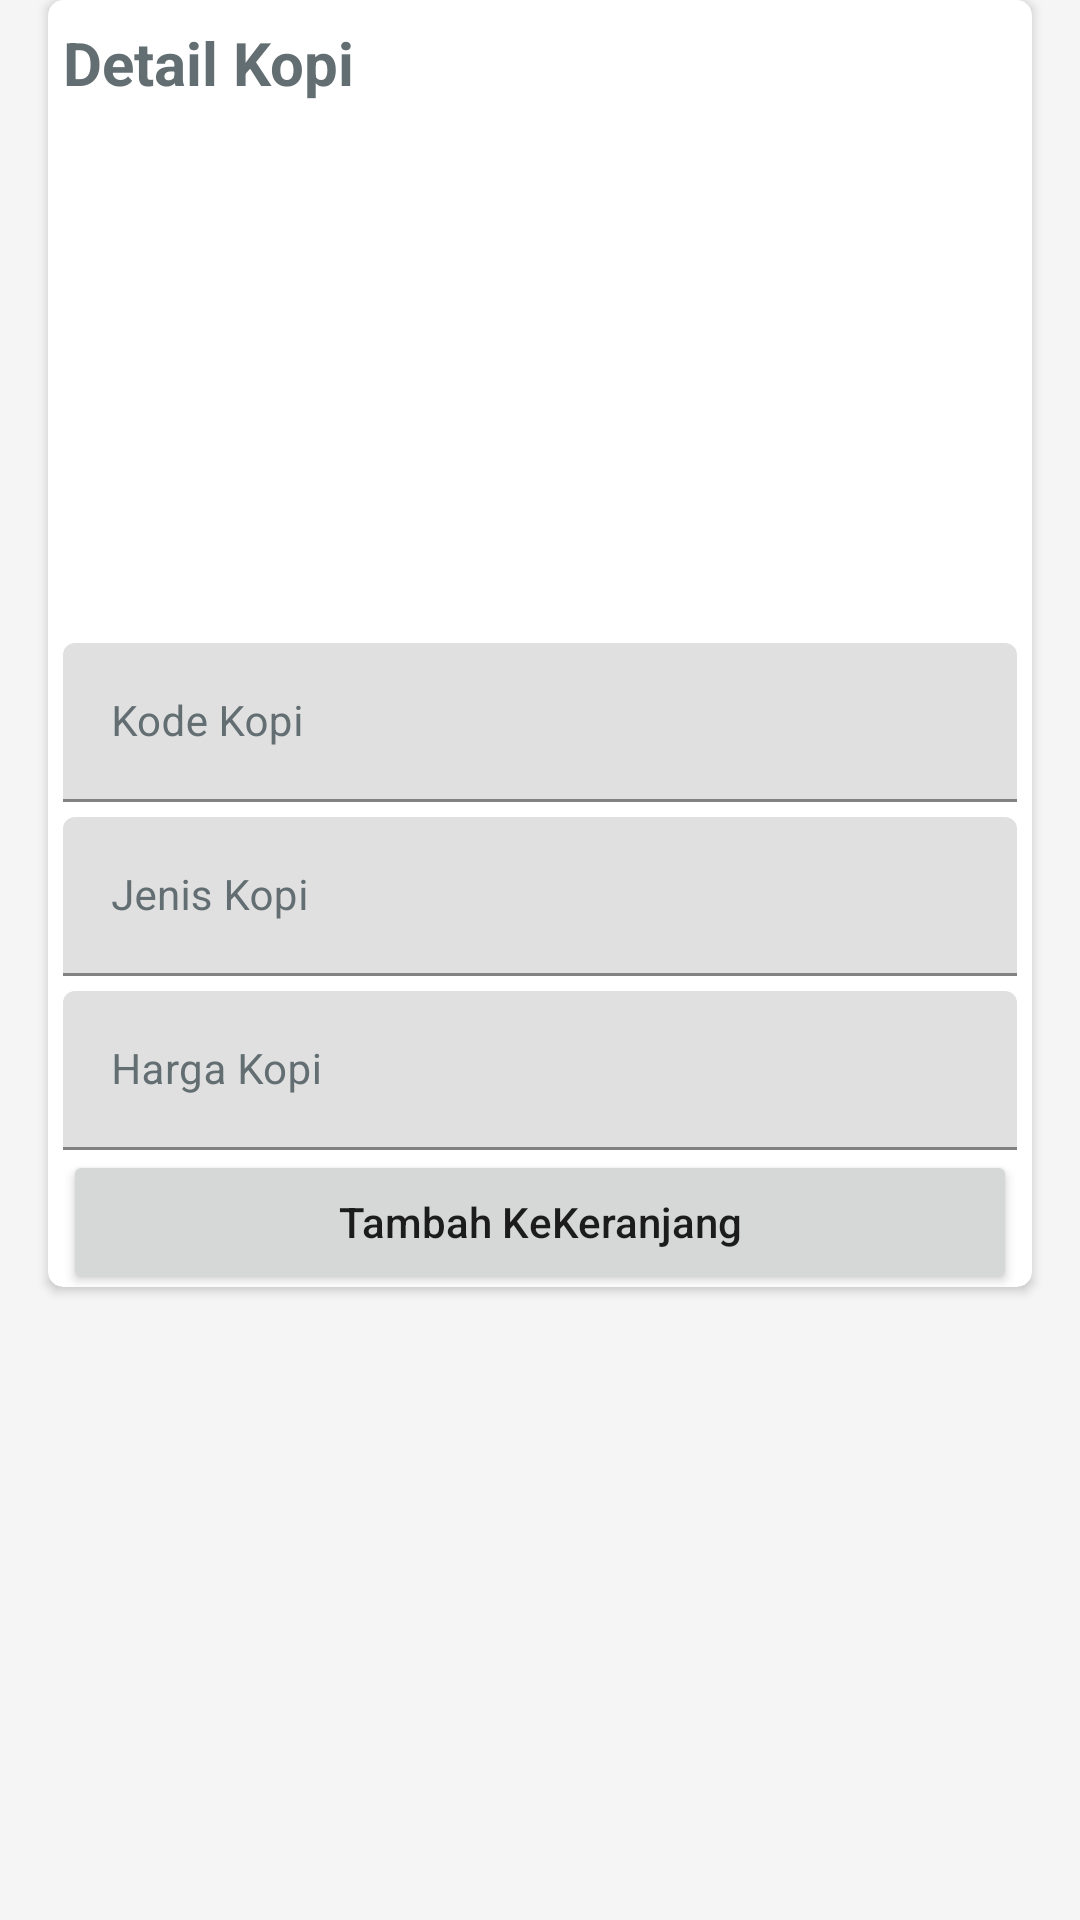

Produce the Android XML layout that renders to this screen, including the resource entries it uses.
<!-- AndroidManifest.xml: application theme Theme.UtsPenjualanKopiBubuk -->
<!-- res/layout/activity_detail_kopi.xml -->
<?xml version="1.0" encoding="utf-8"?>
<LinearLayout xmlns:android="http://schemas.android.com/apk/res/android"
    xmlns:app="http://schemas.android.com/apk/res-auto"
    xmlns:tools="http://schemas.android.com/tools"
    android:layout_width="match_parent"
    android:layout_height="match_parent"
    android:orientation="vertical"
    android:background="#F5F5F5">

    <ScrollView xmlns:android="http://schemas.android.com/apk/res/android"
        android:layout_width="match_parent"
        android:layout_height="match_parent"
        android:fillViewport="true"
        android:layout_marginBottom="20dp">

        <TableLayout
            android:layout_width="match_parent"
            android:layout_height="match_parent"
            android:stretchColumns="1">
            <androidx.cardview.widget.CardView
                android:layout_width="match_parent"
                android:layout_height="wrap_content"
                android:layout_marginRight="16dp"
                app:cardCornerRadius="5dp"
                android:layout_marginLeft="16dp">
                <LinearLayout
                    android:layout_width="match_parent"
                    android:layout_height="wrap_content"
                    android:orientation="vertical"
                    android:layout_marginRight="5dp"
                    android:layout_marginLeft="5dp"
                    android:gravity="center"
                    android:layout_marginTop="5dp"
                    android:layout_gravity="center"
                    android:background="#FFF">
                    <TextView
                        android:layout_width="match_parent"
                        android:layout_height="wrap_content"
                        android:text="Detail Kopi"
                        android:textColor="#636E72"
                        android:textSize="20dp"
                        android:textStyle="bold"/>
                    <ImageView
                        android:layout_width="match_parent"
                        android:layout_height="150dp"
                        android:layout_gravity="center"
                        android:layout_marginTop="15dp"
                        android:id="@+id/gambar"/>
                    <com.google.android.material.textfield.TextInputLayout
                        android:layout_width="match_parent"
                        android:layout_height="wrap_content"
                        android:textColorHint="#636E72"
                        android:layout_marginTop="15dp"
                        android:hint="Kode Kopi">
                        <com.google.android.material.textfield.TextInputEditText
                            android:layout_width="match_parent"
                            android:layout_height="wrap_content"
                            android:textColor="#636E72"
                            android:textSize="14dp"
                            android:enabled="false"
                            android:textColorHint="#636E72"
                            android:id="@+id/edtKodeKopi"
                            android:inputType="textAutoComplete"/>
                    </com.google.android.material.textfield.TextInputLayout>
                    <com.google.android.material.textfield.TextInputLayout
                        android:layout_width="match_parent"
                        android:layout_height="wrap_content"
                        android:hint="Jenis Kopi"
                        android:textColorHint="#636E72"
                        android:layout_marginTop="5dp">
                        <com.google.android.material.textfield.TextInputEditText
                            android:layout_width="match_parent"
                            android:layout_height="wrap_content"
                            android:textColor="#636E72"
                            android:textSize="14dp"
                            android:id="@+id/edtJenisKopi"
                            android:enabled="false"
                            android:textColorHint="#636E72"
                            android:inputType="textAutoComplete"/>
                    </com.google.android.material.textfield.TextInputLayout>



                    <com.google.android.material.textfield.TextInputLayout
                        android:layout_width="match_parent"
                        android:layout_height="wrap_content"
                        android:hint="Harga Kopi"
                        android:textColorHint="#636E72"
                        android:layout_marginTop="5dp">
                        <com.google.android.material.textfield.TextInputEditText
                            android:layout_width="match_parent"
                            android:layout_height="wrap_content"
                            android:textColor="#636E72"
                            android:textSize="14dp"
                            android:enabled="false"
                            android:id="@+id/edtHargaKopi"
                            android:textColorHint="#636E72"
                            android:inputType="textEmailAddress"/>
                    </com.google.android.material.textfield.TextInputLayout>

                    <Button
                        android:id="@+id/btnUploadGambar"
                        android:layout_width="match_parent"
                        android:layout_height="40dp"
                        android:gravity="center"
                        android:visibility="gone"
                        android:textAllCaps="false"
                        android:text="Upload Gambar"/>

                    <Button
                        android:layout_width="match_parent"
                        android:layout_height="wrap_content"
                        android:text="Tambah KeKeranjang"
                        android:textAllCaps="false"/>
                </LinearLayout>
            </androidx.cardview.widget.CardView>
        </TableLayout>
    </ScrollView>
</LinearLayout>
<!-- resources referenced by this layout -->
<resources>
  <style name="Theme.UtsPenjualanKopiBubuk" parent="Theme.MaterialComponents.DayNight.DarkActionBar">
          
          <item name="colorPrimary">@color/purple_500</item>
          <item name="colorPrimaryVariant">@color/purple_700</item>
          <item name="colorOnPrimary">@color/white</item>
          
          <item name="colorSecondary">@color/teal_200</item>
          <item name="colorSecondaryVariant">@color/teal_700</item>
          <item name="colorOnSecondary">@color/black</item>
          
          <item name="android:statusBarColor" tools:targetApi="l">?attr/colorPrimaryVariant</item>
          
      </style>
  <!-- not gathered from this repository: default colours our renderer supplied (Android Studio template values) -->
  <color name="purple_500">#FF6200EE</color>
  <color name="purple_700">#FF3700B3</color>
  <color name="teal_200">#FF03DAC5</color>
  <color name="teal_700">#FF018786</color>
  <color name="black">#FF000000</color>
  <color name="white">#FFFFFFFF</color>
</resources>
